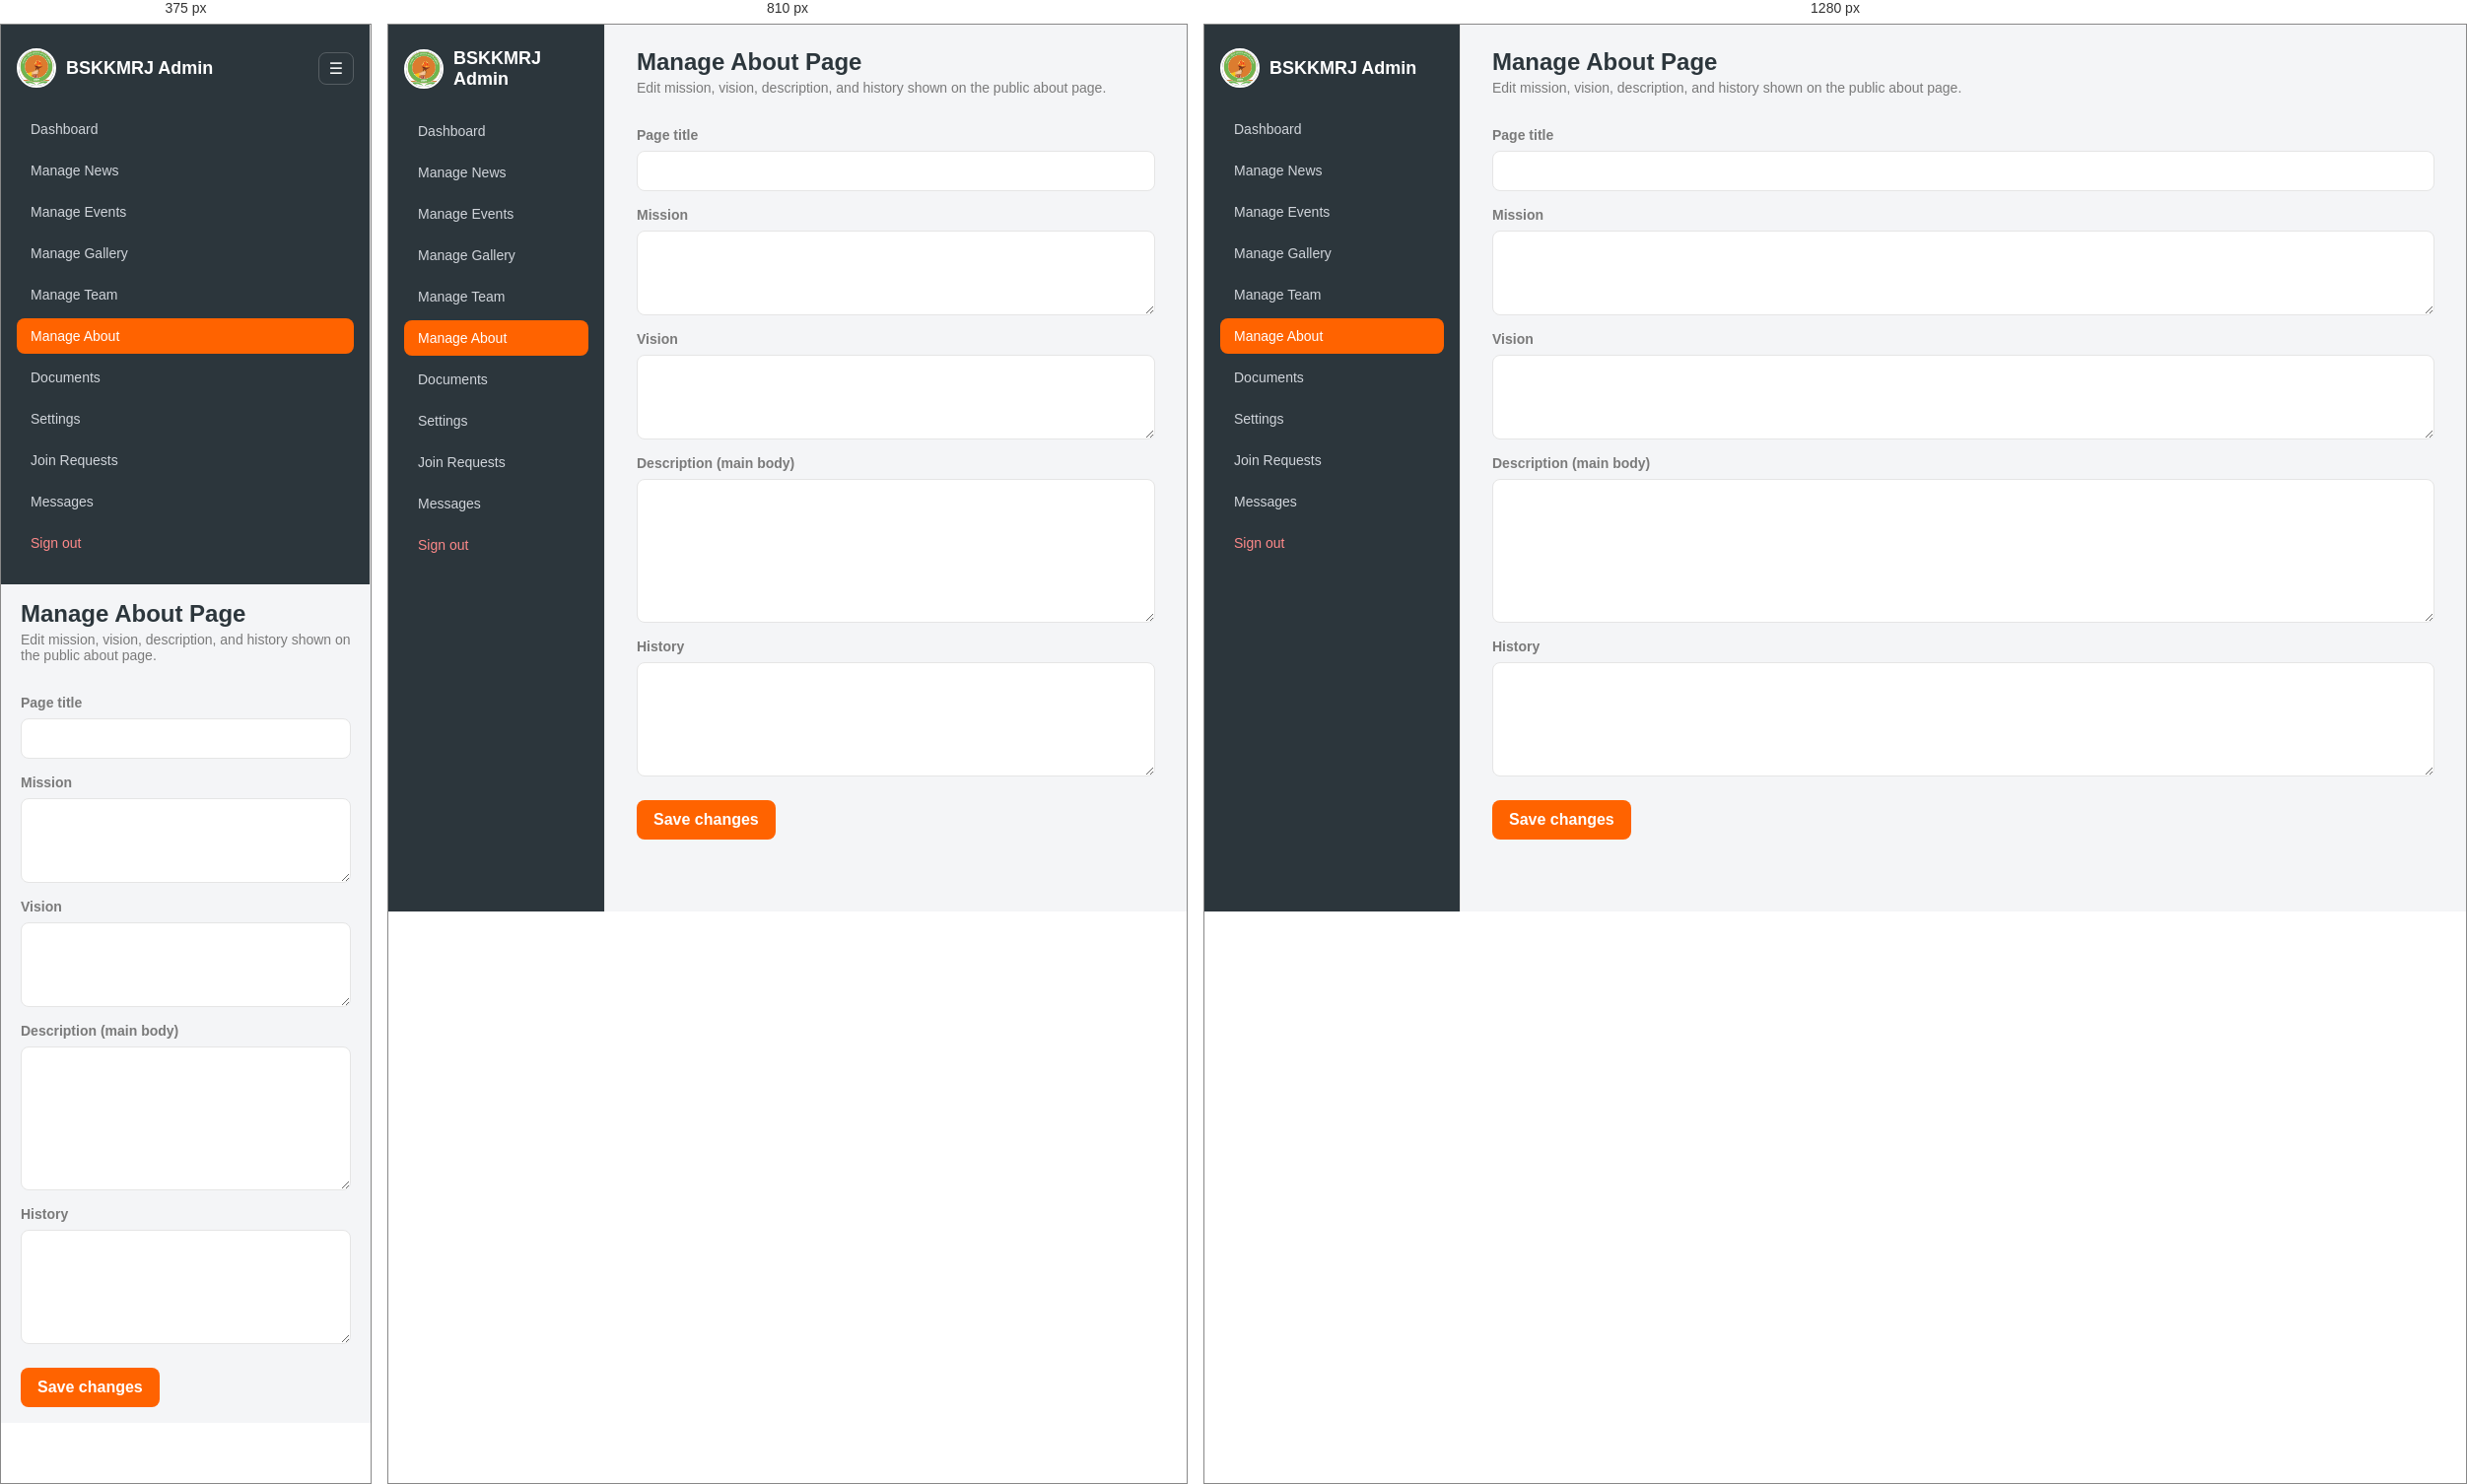
Rendered at 375 px, 810 px and 1280 px, left to right.

<!-- file: manage-about.html -->
<!DOCTYPE html>
<html lang="en">
<head>
  <meta charset="UTF-8" />
  <meta name="viewport" content="width=device-width, initial-scale=1.0" />
  <title>BSKKMRJ Admin – Manage About</title>
  <link href="https://fonts.googleapis.com/css2?family=Poppins:wght@300;400;600;700&display=swap" rel="stylesheet" />
  <link rel="stylesheet" href="./css/admin.css" />
</head>
<body class="admin-bg">
  <div class="admin-layout">
    <aside class="admin-sidebar">
      <div class="sidebar-header">
        <div class="sidebar-logo">
          <img src="../frontend/assets/images/LOGO.jpeg" alt="Logo">
          BSKKMRJ Admin
        </div>
        <button id="sidebarToggle" class="sidebar-toggle" type="button">☰</button>
      </div>
      <nav class="sidebar-nav">
        <a href="./dashboard.html" class="nav-link">Dashboard</a>
        <a href="./manage-news.html" class="nav-link">Manage News</a>
        <a href="./add-event.html" class="nav-link">Manage Events</a>
        <a href="./manage-gallery.html" class="nav-link">Manage Gallery</a>
        <a href="./manage-team.html" class="nav-link">Manage Team</a>
        <a href="./manage-about.html" class="nav-link active">Manage About</a>
        <a href="./manage-documents.html" class="nav-link">Documents</a>
        <a href="./settings.html" class="nav-link">Settings</a>
        <a href="./join-requests.html" class="nav-link">Join Requests</a>
        <a href="./contact-messages.html" class="nav-link">Messages</a>
        <button id="logoutBtn" class="nav-link nav-link-danger" type="button">Sign out</button>
      </nav>
    </aside>

    <main class="admin-main">
      <header class="admin-main-header">
        <h1>Manage About Page</h1>
        <p>Edit mission, vision, description, and history shown on the public about page.</p>
      </header>

      <section class="admin-section">
        <form id="aboutForm" class="form">
          <label>
            <span>Page title</span>
            <input type="text" id="aboutTitle" required />
          </label>
          <label>
            <span>Mission</span>
            <textarea id="aboutMission" rows="4"></textarea>
          </label>
          <label>
            <span>Vision</span>
            <textarea id="aboutVision" rows="4"></textarea>
          </label>
          <label>
            <span>Description (main body)</span>
            <textarea id="aboutDescription" rows="8"></textarea>
          </label>
          <label>
            <span>History</span>
            <textarea id="aboutHistory" rows="6"></textarea>
          </label>
          <div class="form-actions">
            <button type="submit" class="btn btn-primary" id="aboutSaveBtn">Save changes</button>
          </div>
        </form>
      </section>
    </main>
  </div>

  <script src="./js/admin-api.js"></script>
  <script src="./js/manage-about.js"></script>
</body>
</html>


/* @media block from css/admin.css */
@media (max-width: 900px){
  .admin-layout{
    grid-template-columns:220px minmax(0,1fr);
  }
  .stats-grid{
    grid-template-columns:repeat(2,minmax(0,1fr));
  }
}

/* @media block from css/admin.css */
@media (max-width: 720px){
  .admin-layout{
    grid-template-columns:minmax(0,1fr);
  }
  .sidebar-toggle{display:inline-flex}
  .admin-sidebar{
    position:sticky;
    top:0;
    z-index:20;
    flex-direction:column;
  }
  .admin-main{ padding:16px 20px; }
}